2-way image classification set "surface_dataset" from GitHub (hpcgarage/surface_dataset); label vocabulary: bad surface, good surface.

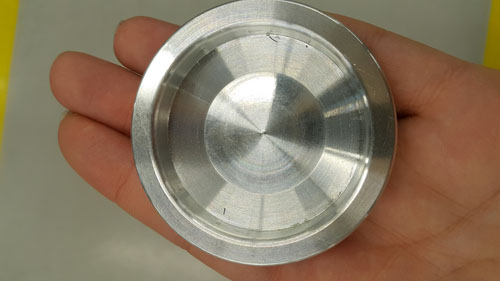
Label: good surface

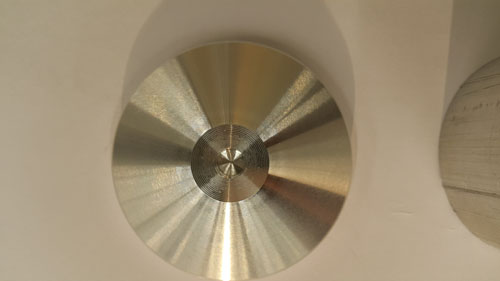
Label: good surface

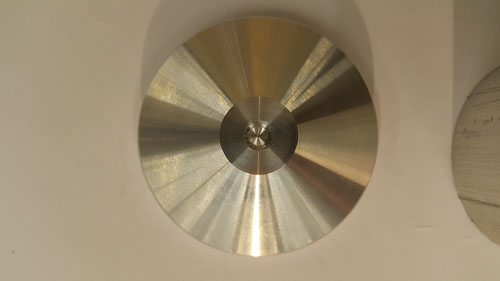
Label: good surface

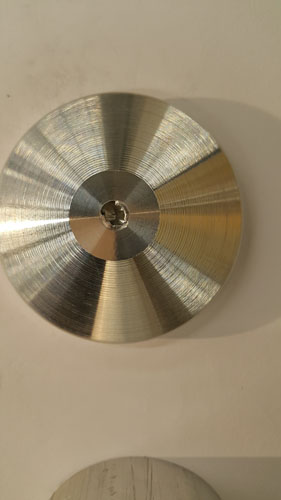
Label: bad surface

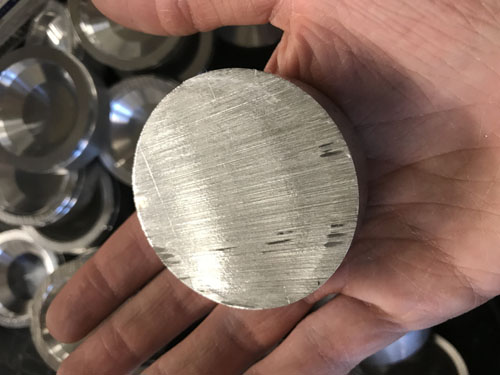
Label: bad surface

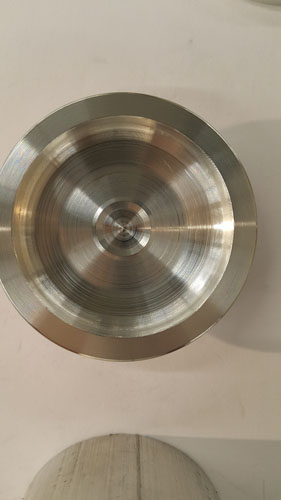
Label: bad surface
